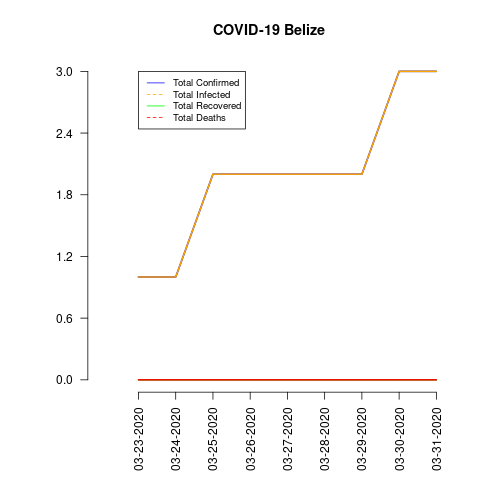

Source data for this figure (header and first rows):
date, total_confirmed, total_deaths, total_recovered, total_infected, mortality_rate, recovery_rate
03-23-2020, 1, 0, 0, 1, 0.0, 0.0
03-24-2020, 1, 0, 0, 1, 0.0, 0.0
03-25-2020, 2, 0, 0, 2, 0.0, 0.0
03-26-2020, 2, 0, 0, 2, 0.0, 0.0
03-27-2020, 2, 0, 0, 2, 0.0, 0.0
03-28-2020, 2, 0, 0, 2, 0.0, 0.0
03-29-2020, 2, 0, 0, 2, 0.0, 0.0
03-30-2020, 3, 0, 0, 3, 0.0, 0.0
03-31-2020, 3, 0, 0, 3, 0.0, 0.0
